Run: headless pygame with SDL's dummy video driver; simulated clock (each Clock.tick advances the game by its frame time, no real sleeping); random seed 0; keys injected as events and as key.get_pressed() state; no mouse input.
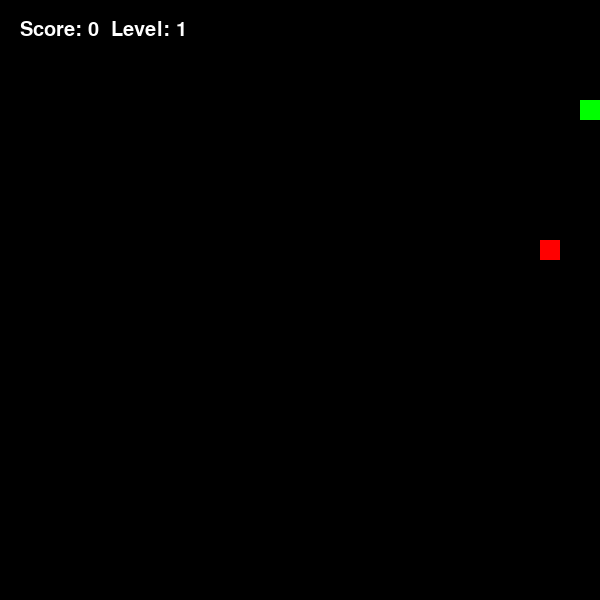
Frame 1 of 1 · flips 1–60 · no input (game ended)

The pygame program that drew these frames:

import pygame
import random

pygame.init()
pygame.font.init()

WIDTH, HEIGHT = 600, 600
CELL = 20

screen = pygame.display.set_mode((WIDTH, HEIGHT))
pygame.display.set_caption("Snake")

clock = pygame.time.Clock()
font = pygame.font.SysFont("Arial", 30)

WHITE = (255, 255, 255)
GREEN = (0, 255, 0)
RED = (255, 0, 0)
BLACK = (0, 0, 0)

snake = [(100, 100)]
dx, dy = CELL, 0

food = (random.randrange(0, WIDTH, CELL),
        random.randrange(0, HEIGHT, CELL))

score = 0
level = 1
speed = 7

running = True
while running:
    for event in pygame.event.get():
        if event.type == pygame.QUIT:
            running = False

        if event.type == pygame.KEYDOWN:
            if event.key == pygame.K_LEFT:
                dx, dy = -CELL, 0
            elif event.key == pygame.K_RIGHT:
                dx, dy = CELL, 0
            elif event.key == pygame.K_UP:
                dx, dy = 0, -CELL
            elif event.key == pygame.K_DOWN:
                dx, dy = 0, CELL

    head = (snake[0][0] + dx, snake[0][1] + dy)

    # Wall collision
    if head[0] < 0 or head[0] >= WIDTH or head[1] < 0 or head[1] >= HEIGHT:
        print("Game Over")
        break

    # Self collision
    if head in snake:
        print("Game Over")
        break

    snake.insert(0, head)

    # Food collision
    if head == food:
        score += 1

        # Level system
        if score % 4 == 0:
            level += 1
            speed += 2

        # Generate food not on snake
        while True:
            food = (
                random.randrange(0, WIDTH, CELL),
                random.randrange(0, HEIGHT, CELL)
            )
            if food not in snake:
                break
    else:
        snake.pop()

    screen.fill(BLACK)

    for segment in snake:
        pygame.draw.rect(screen, GREEN, (*segment, CELL, CELL))

    pygame.draw.rect(screen, RED, (*food, CELL, CELL))

    text = font.render(f"Score: {score}  Level: {level}", True, WHITE)
    screen.blit(text, (20, 20))

    pygame.display.update()
    clock.tick(speed)

pygame.quit()
